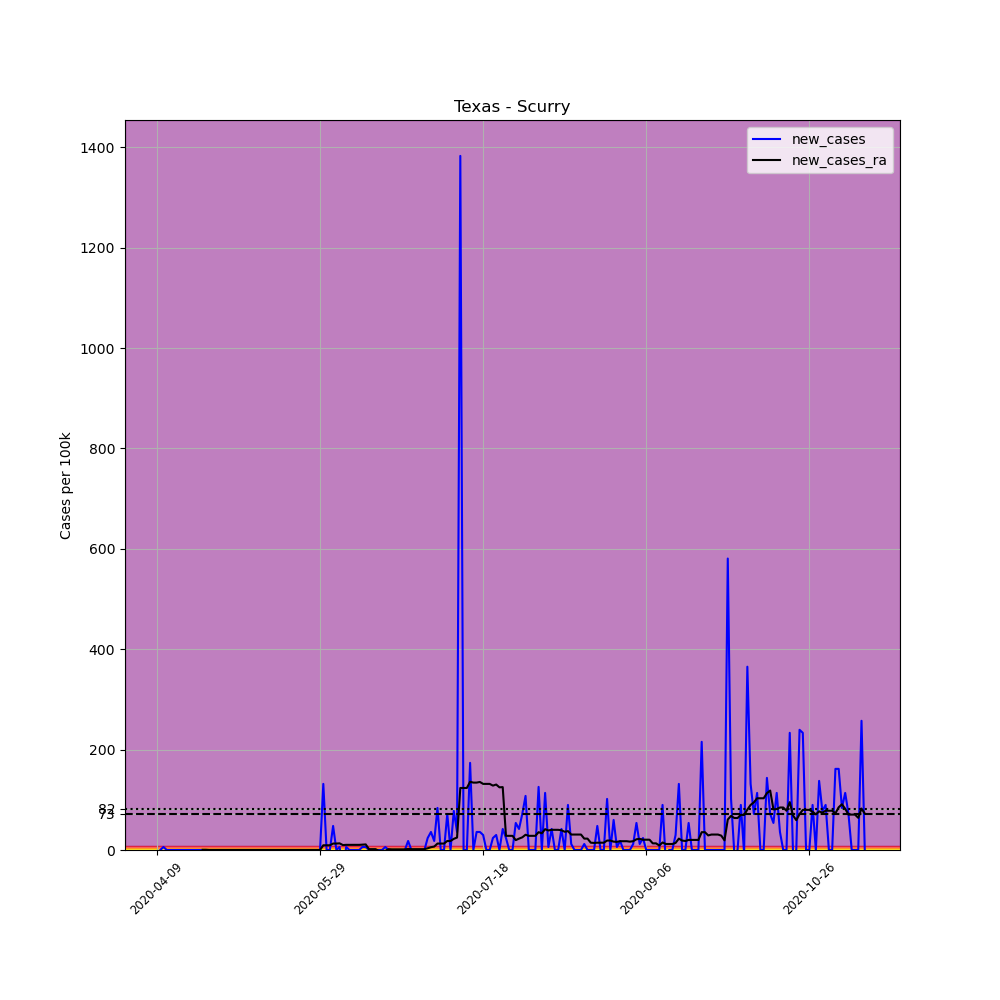

Values plotted in this chart, from the file beside it:
, date, county, state, fips, cases, deaths, COUNTY, STNAME, CTYNAME, POPESTIMATE2019, per_100k, new_cases, new_cases_ra
600621, 2020-04-09, Scurry, Texas, 48415, 1, 0, 415, Texas, Scurry, 16703, 5.987, , 
600622, 2020-04-10, Scurry, Texas, 48415, 1, 0, 415, Texas, Scurry, 16703, 5.987, 0.0, 
600623, 2020-04-11, Scurry, Texas, 48415, 2, 0, 415, Texas, Scurry, 16703, 11.97, 5.987, 
600624, 2020-04-12, Scurry, Texas, 48415, 2, 0, 415, Texas, Scurry, 16703, 11.97, 0.0, 
600625, 2020-04-13, Scurry, Texas, 48415, 2, 0, 415, Texas, Scurry, 16703, 11.97, 0.0, 
600626, 2020-04-14, Scurry, Texas, 48415, 2, 0, 415, Texas, Scurry, 16703, 11.97, 0.0, 
600627, 2020-04-15, Scurry, Texas, 48415, 2, 0, 415, Texas, Scurry, 16703, 11.97, 0.0, 
600628, 2020-04-16, Scurry, Texas, 48415, 2, 0, 415, Texas, Scurry, 16703, 11.97, 0.0, 
600629, 2020-04-17, Scurry, Texas, 48415, 2, 0, 415, Texas, Scurry, 16703, 11.97, 0.0, 
600630, 2020-04-18, Scurry, Texas, 48415, 2, 0, 415, Texas, Scurry, 16703, 11.97, 0.0, 
600631, 2020-04-19, Scurry, Texas, 48415, 2, 0, 415, Texas, Scurry, 16703, 11.97, 0.0, 
600632, 2020-04-20, Scurry, Texas, 48415, 2, 0, 415, Texas, Scurry, 16703, 11.97, 0.0, 
600633, 2020-04-21, Scurry, Texas, 48415, 2, 0, 415, Texas, Scurry, 16703, 11.97, 0.0, 
600634, 2020-04-22, Scurry, Texas, 48415, 2, 0, 415, Texas, Scurry, 16703, 11.97, 0.0, 
600635, 2020-04-23, Scurry, Texas, 48415, 2, 0, 415, Texas, Scurry, 16703, 11.97, 0.0, 0.4276
600636, 2020-04-24, Scurry, Texas, 48415, 2, 0, 415, Texas, Scurry, 16703, 11.97, 0.0, 0.4276
600637, 2020-04-25, Scurry, Texas, 48415, 2, 0, 415, Texas, Scurry, 16703, 11.97, 0.0, 0.0
600638, 2020-04-26, Scurry, Texas, 48415, 2, 0, 415, Texas, Scurry, 16703, 11.97, 0.0, 0.0
600639, 2020-04-27, Scurry, Texas, 48415, 2, 0, 415, Texas, Scurry, 16703, 11.97, 0.0, 0.0
600640, 2020-04-28, Scurry, Texas, 48415, 2, 0, 415, Texas, Scurry, 16703, 11.97, 0.0, 0.0
600641, 2020-04-29, Scurry, Texas, 48415, 2, 0, 415, Texas, Scurry, 16703, 11.97, 0.0, 0.0
600642, 2020-04-30, Scurry, Texas, 48415, 2, 0, 415, Texas, Scurry, 16703, 11.97, 0.0, 0.0
600643, 2020-05-01, Scurry, Texas, 48415, 2, 0, 415, Texas, Scurry, 16703, 11.97, 0.0, 0.0
600644, 2020-05-02, Scurry, Texas, 48415, 2, 0, 415, Texas, Scurry, 16703, 11.97, 0.0, 0.0
600645, 2020-05-03, Scurry, Texas, 48415, 2, 0, 415, Texas, Scurry, 16703, 11.97, 0.0, 0.0
600646, 2020-05-04, Scurry, Texas, 48415, 2, 0, 415, Texas, Scurry, 16703, 11.97, 0.0, 0.0
600647, 2020-05-05, Scurry, Texas, 48415, 2, 0, 415, Texas, Scurry, 16703, 11.97, 0.0, 0.0
600648, 2020-05-06, Scurry, Texas, 48415, 2, 0, 415, Texas, Scurry, 16703, 11.97, 0.0, 0.0
600649, 2020-05-07, Scurry, Texas, 48415, 2, 0, 415, Texas, Scurry, 16703, 11.97, 0.0, 0.0
600650, 2020-05-08, Scurry, Texas, 48415, 2, 0, 415, Texas, Scurry, 16703, 11.97, 0.0, 0.0
600651, 2020-05-09, Scurry, Texas, 48415, 2, 0, 415, Texas, Scurry, 16703, 11.97, 0.0, 0.0
600652, 2020-05-10, Scurry, Texas, 48415, 2, 0, 415, Texas, Scurry, 16703, 11.97, 0.0, 0.0
600653, 2020-05-11, Scurry, Texas, 48415, 2, 0, 415, Texas, Scurry, 16703, 11.97, 0.0, 0.0
600654, 2020-05-12, Scurry, Texas, 48415, 2, 0, 415, Texas, Scurry, 16703, 11.97, 0.0, 0.0
600655, 2020-05-13, Scurry, Texas, 48415, 2, 0, 415, Texas, Scurry, 16703, 11.97, 0.0, 0.0
600656, 2020-05-14, Scurry, Texas, 48415, 2, 0, 415, Texas, Scurry, 16703, 11.97, 0.0, 0.0
600657, 2020-05-15, Scurry, Texas, 48415, 2, 0, 415, Texas, Scurry, 16703, 11.97, 0.0, 0.0
600658, 2020-05-16, Scurry, Texas, 48415, 2, 0, 415, Texas, Scurry, 16703, 11.97, 0.0, 0.0
600659, 2020-05-17, Scurry, Texas, 48415, 2, 0, 415, Texas, Scurry, 16703, 11.97, 0.0, 0.0
600660, 2020-05-18, Scurry, Texas, 48415, 2, 0, 415, Texas, Scurry, 16703, 11.97, 0.0, 0.0
600661, 2020-05-19, Scurry, Texas, 48415, 2, 0, 415, Texas, Scurry, 16703, 11.97, 0.0, 0.0
600662, 2020-05-20, Scurry, Texas, 48415, 2, 0, 415, Texas, Scurry, 16703, 11.97, 0.0, 0.0
600663, 2020-05-21, Scurry, Texas, 48415, 2, 0, 415, Texas, Scurry, 16703, 11.97, 0.0, 0.0
600664, 2020-05-22, Scurry, Texas, 48415, 2, 0, 415, Texas, Scurry, 16703, 11.97, 0.0, 0.0
600665, 2020-05-23, Scurry, Texas, 48415, 2, 0, 415, Texas, Scurry, 16703, 11.97, 0.0, 0.0
600666, 2020-05-24, Scurry, Texas, 48415, 2, 0, 415, Texas, Scurry, 16703, 11.97, 0.0, 0.0
600667, 2020-05-25, Scurry, Texas, 48415, 2, 0, 415, Texas, Scurry, 16703, 11.97, 0.0, 0.0
600668, 2020-05-26, Scurry, Texas, 48415, 2, 0, 415, Texas, Scurry, 16703, 11.97, 0.0, 0.0
600669, 2020-05-27, Scurry, Texas, 48415, 2, 0, 415, Texas, Scurry, 16703, 11.97, 0.0, 0.0
600670, 2020-05-28, Scurry, Texas, 48415, 2, 0, 415, Texas, Scurry, 16703, 11.97, 0.0, 0.0
600671, 2020-05-29, Scurry, Texas, 48415, 2, 0, 415, Texas, Scurry, 16703, 11.97, 0.0, 0.0
600672, 2020-05-30, Scurry, Texas, 48415, 24, 0, 415, Texas, Scurry, 16703, 143.7, 131.7, 9.408
600673, 2020-05-31, Scurry, Texas, 48415, 24, 0, 415, Texas, Scurry, 16703, 143.7, 0.0, 9.408
600674, 2020-06-01, Scurry, Texas, 48415, 24, 0, 415, Texas, Scurry, 16703, 143.7, 0.0, 9.408
600675, 2020-06-02, Scurry, Texas, 48415, 32, 0, 415, Texas, Scurry, 16703, 191.6, 47.9, 12.83
600676, 2020-06-03, Scurry, Texas, 48415, 32, 0, 415, Texas, Scurry, 16703, 191.6, 0.0, 12.83
600677, 2020-06-04, Scurry, Texas, 48415, 33, 0, 415, Texas, Scurry, 16703, 197.6, 5.987, 13.26
600678, 2020-06-05, Scurry, Texas, 48415, 25, 0, 415, Texas, Scurry, 16703, 149.7, -47.9, 9.836
600679, 2020-06-06, Scurry, Texas, 48415, 26, 0, 415, Texas, Scurry, 16703, 155.7, 5.987, 10.26
600680, 2020-06-07, Scurry, Texas, 48415, 26, 0, 415, Texas, Scurry, 16703, 155.7, 0.0, 10.26
... 158 more rows
